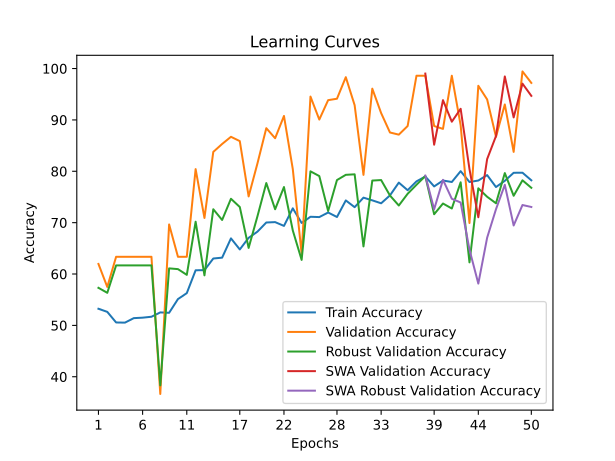

The data file committed next to this chart (first rows):
time; train_accuracy; train_loss; valid_accuracy; valid_loss; valid_accuracy_robust; valid_accuracy_swa; valid_accuracy_robust_swa
21,6040; 53,2338; 0,7118; 61,9580; 0,6814; 57,3094; 61,9580; 57,3094
42,2431; 52,6308; 0,7183; 57,4825; 0,6833; 56,3380; 57,4825; 56,3380
64,3966; 50,5654; 0,8146; 63,3566; 0,8073; 61,6804; 63,3566; 61,6804
85,4078; 50,5352; 1,0008; 63,3566; 1,0531; 61,6804; 63,3566; 61,6804
106,6979; 51,4096; 1,3262; 63,3566; 0,7824; 61,6804; 63,3566; 61,6804
128,1356; 51,5001; 0,9981; 63,3566; 0,6845; 61,6804; 63,3566; 61,6804
150,1544; 51,6810; 1,5841; 63,3566; 34,5371; 61,6804; 63,3566; 61,6804
171,7627; 52,5253; 0,9779; 36,6434; 0,7327; 38,3196; 36,6434; 38,3196
193,1896; 52,4499; 0,8140; 69,6503; 0,6859; 61,0976; 69,6503; 61,0976
214,3789; 55,1183; 0,7094; 63,3566; 0,6526; 60,9519; 63,3566; 60,9519
235,9238; 56,2792; 0,6951; 63,3566; 0,6385; 59,8349; 63,3566; 59,8349
257,7492; 60,7267; 0,6808; 80,4196; 0,5543; 70,1797; 80,4196; 70,1797
278,6026; 60,7568; 0,6798; 70,9091; 0,5571; 59,7377; 70,9091; 59,7377
300,1929; 63,0182; 0,6712; 83,7762; 0,5094; 72,6081; 83,7762; 72,6081
321,4857; 63,1841; 0,6685; 85,3147; 0,5258; 70,5197; 85,3147; 70,5197
342,3604; 66,9380; 0,6537; 86,7133; 0,4201; 74,6479; 86,7133; 74,6479
363,1195; 64,7821; 0,6604; 85,8741; 0,4299; 73,0452; 85,8741; 73,0452
384,7947; 67,0436; 0,6495; 75,1049; 0,5331; 65,0801; 75,1049; 65,0801
406,2470; 68,2497; 0,6435; 81,5385; 0,4626; 71,2482; 81,5385; 71,2482
428,1512; 70,0286; 0,6350; 88,3916; 0,4166; 77,7076; 88,3916; 77,7076
449,2811; 70,1040; 0,6319; 86,4336; 0,3726; 72,6081; 86,4336; 72,6081
470,4723; 69,3653; 0,6423; 90,7692; 0,3391; 76,9305; 90,7692; 76,9305
491,6733; 72,7876; 0,6200; 80,4196; 0,4099; 68,4798; 80,4196; 68,4798
513,0933; 69,9382; 0,6351; 63,9161; 0,5383; 62,7489; 63,9161; 62,7489
535,0361; 71,1443; 0,6290; 94,5455; 0,2818; 79,9903; 94,5455; 79,9903
555,8243; 71,0840; 0,6296; 90,0699; 0,3678; 79,0675; 90,0699; 79,0675
577,1017; 71,9735; 0,6269; 93,8462; 0,3891; 72,2681; 93,8462; 72,2681
598,9080; 71,0991; 0,6255; 94,1259; 0,3220; 78,2904; 94,1259; 78,2904
620,7155; 74,3253; 0,6089; 98,3217; 0,3089; 79,3103; 98,3217; 79,3103
641,9389; 73,0137; 0,6122; 92,8671; 0,3047; 79,4075; 92,8671; 79,4075
663,9503; 74,8681; 0,6106; 79,3007; 0,4383; 65,3715; 79,3007; 65,3715
686,5360; 74,3404; 0,6107; 96,0839; 0,2721; 78,1933; 96,0839; 78,1933
708,9179; 73,7675; 0,6123; 91,3287; 0,3526; 78,2904; 91,3287; 78,2904
733,1688; 75,3053; 0,5990; 87,5524; 0,3398; 75,2793; 87,5524; 75,2793
754,9360; 77,7929; 0,5934; 87,1329; 0,3461; 73,3366; 87,1329; 73,3366
777,4660; 76,3154; 0,5994; 88,8112; 0,3046; 75,6192; 88,8112; 75,6192
806,2971; 78,0341; 0,5856; 98,6014; 0,2509; 77,3677; 98,6014; 77,3677
835,0907; 78,9839; 0,5805; 98,6014; 0,2509; 79,0675; 99,0210; 79,1646
863,9918; 77,0541; 0,5967; 88,8112; 0,3378; 71,6367; 85,1748; 72,6081
892,9204; 78,1999; 0,5904; 88,2517; 0,3338; 73,7251; 93,8462; 78,3390
921,7971; 77,9135; 0,5908; 98,6014; 0,2936; 72,7538; 89,6503; 74,6479
950,6737; 80,0241; 0,5848; 88,9510; 0,3285; 77,8533; 92,1678; 73,9194
979,7015; 77,9135; 0,5847; 69,9301; 0,5574; 62,2632; 80,4196; 64,7402
1008,5752; 78,1999; 0,5854; 96,6434; 0,2889; 76,6877; 71,0490; 58,1350
1037,3780; 79,2552; 0,5814; 93,9860; 0,3032; 75,0364; 82,3776; 67,0714
1067,6098; 76,9335; 0,5946; 86,7133; 0,3508; 73,7737; 86,8531; 72,6081
1096,5384; 78,1396; 0,5814; 93,0070; 0,2678; 79,6503; 98,4615; 77,3677
1125,0847; 79,7075; 0,5825; 83,7762; 0,3838; 75,2307; 90,4895; 69,4512
1153,8879; 79,7226; 0,5832; 99,4406; 0,2472; 78,2419; 97,0629; 73,4337
1182,2827; 78,2451; 0,5874; 97,2028; 0,3117; 76,7848; 94,6853; 73,0452
